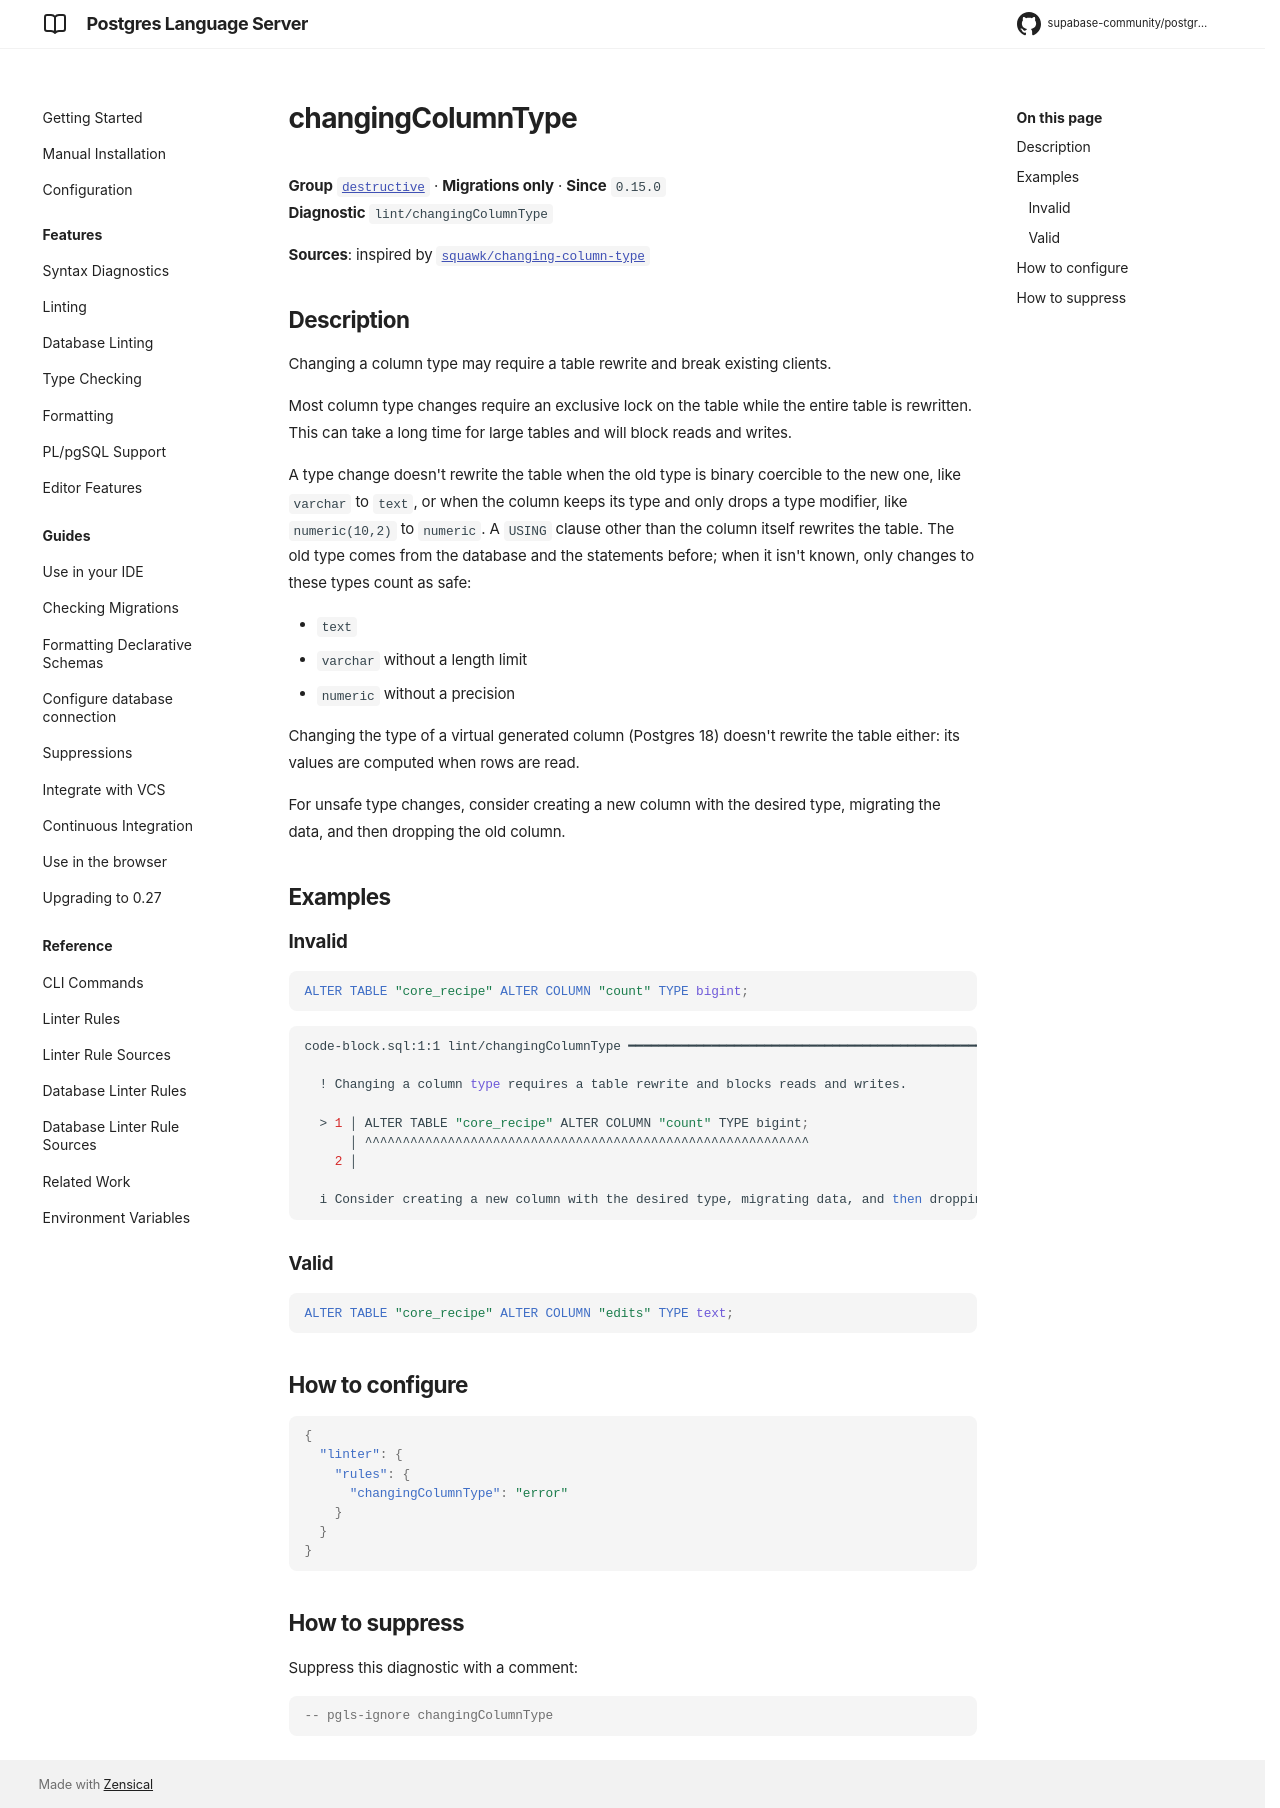

repository: supabase-community/postgres-language-server · page: main/reference/rules/changing-column-type/index.html · generator: mkdocs

# changingColumnType

**Group** [`destructive`](../rules.md#destructive) · **Migrations only** · **Since** `0.15.0`  
**Diagnostic** `lint/changingColumnType`

**Sources**: inspired by [`squawk/changing-column-type`](https://squawkhq.com/docs/changing-column-type)

## Description
Changing a column type may require a table rewrite and break existing clients.

Most column type changes require an exclusive lock on the table while the entire
table is rewritten. This can take a long time for large tables and will block
reads and writes.

A type change doesn't rewrite the table when the old type is binary coercible to the new
one, like `varchar` to `text`, or when the column keeps its type and only drops a type
modifier, like `numeric(10,2)` to `numeric`. A `USING` clause other than the column itself
rewrites the table. The old type comes from the database and the statements before; when
it isn't known, only changes to these types count as safe:

- `text`
- `varchar` without a length limit
- `numeric` without a precision

Changing the type of a virtual generated column (Postgres 18) doesn't rewrite the table
either: its values are computed when rows are read.

For unsafe type changes, consider creating a new column with the desired type,
migrating the data, and then dropping the old column.

## Examples

### Invalid

```sql
ALTER TABLE "core_recipe" ALTER COLUMN "count" TYPE bigint;
```

```sh
code-block.sql:1:1 lint/changingColumnType ━━━━━━━━━━━━━━━━━━━━━━━━━━━━━━━━━━━━━━━━━━━━━━━━━━━━━━━━━

  ! Changing a column type requires a table rewrite and blocks reads and writes.
  
  > 1 │ ALTER TABLE "core_recipe" ALTER COLUMN "count" TYPE bigint;
      │ ^^^^^^^^^^^^^^^^^^^^^^^^^^^^^^^^^^^^^^^^^^^^^^^^^^^^^^^^^^^
    2 │ 
  
  i Consider creating a new column with the desired type, migrating data, and then dropping the old column.
  

```

### Valid

```sql
ALTER TABLE "core_recipe" ALTER COLUMN "edits" TYPE text;
```

## How to configure
```json

{
  "linter": {
    "rules": {
      "changingColumnType": "error"
    }
  }
}

```
## How to suppress

Suppress this diagnostic with a comment:

```sql
-- pgls-ignore changingColumnType
```
